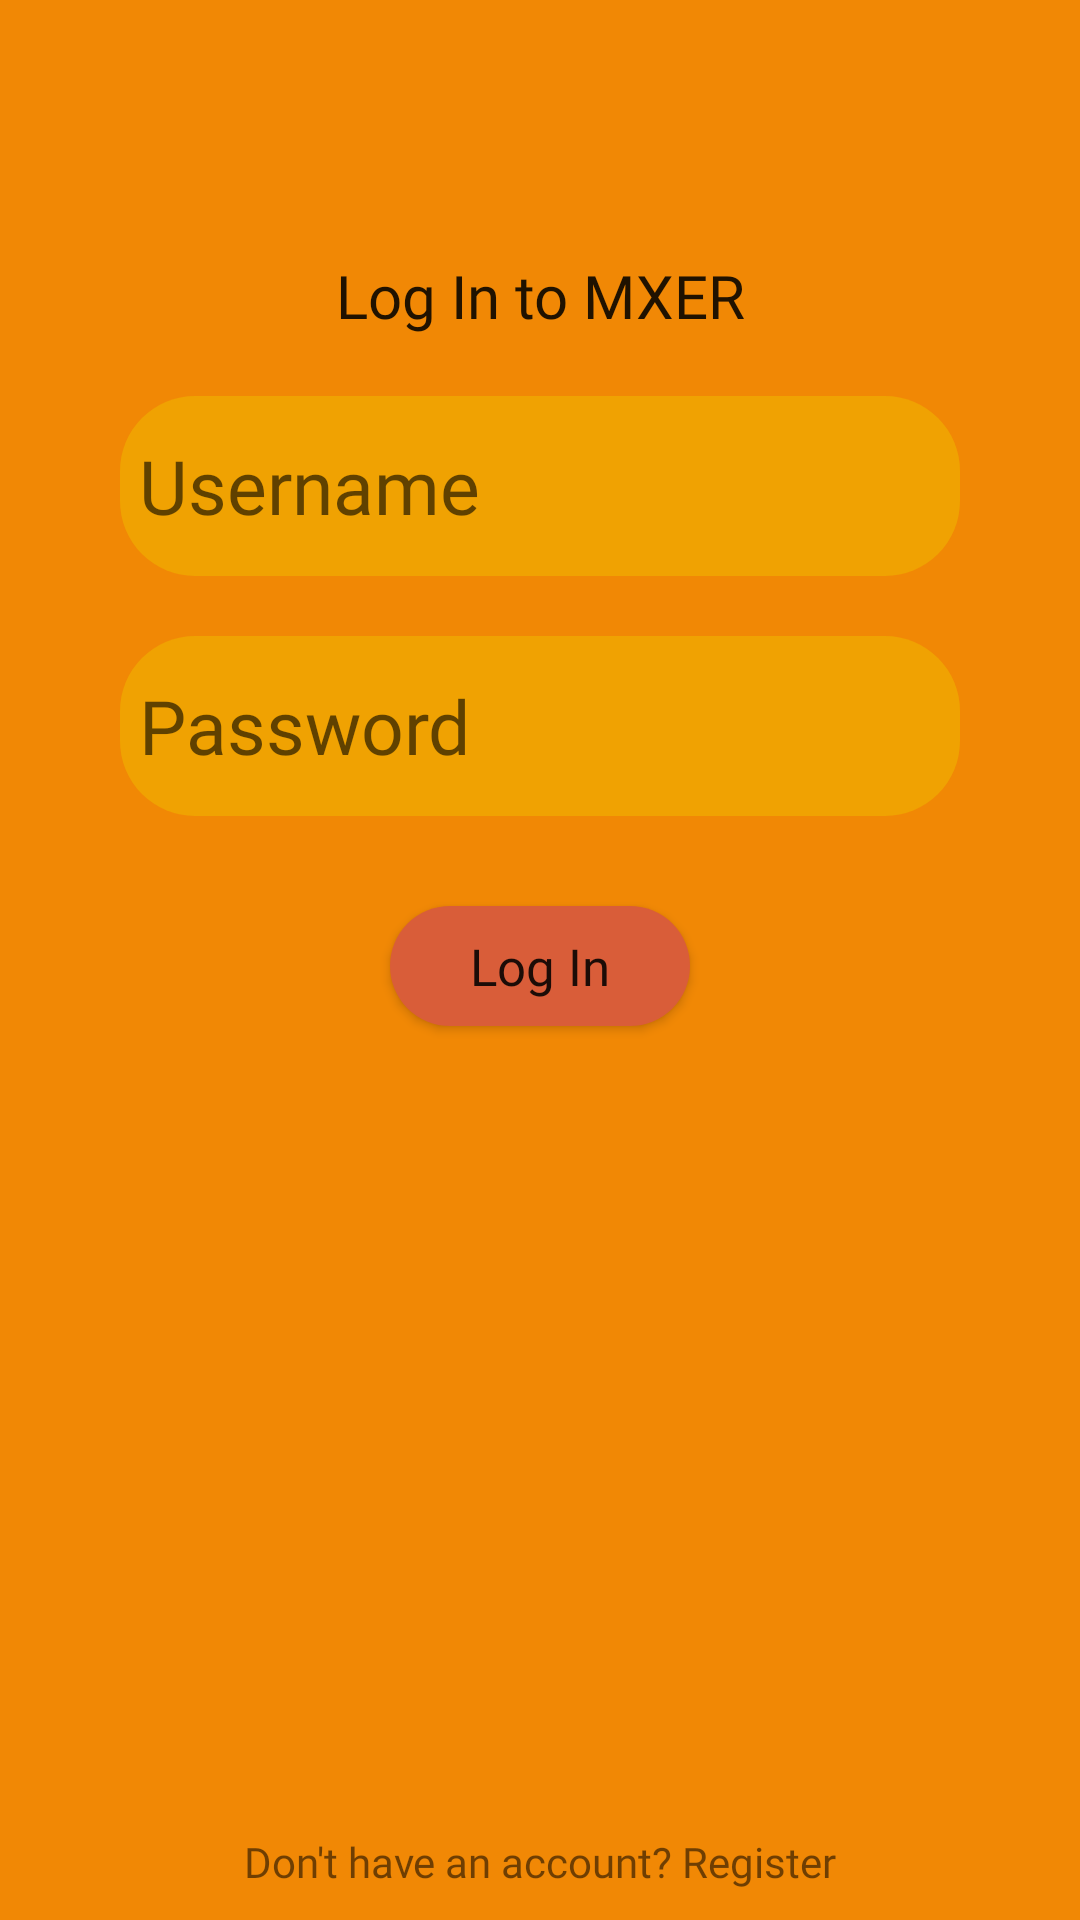

Layout XML and referenced resources for this Android screen:
<!-- AndroidManifest.xml: application theme Theme.CS388Project -->
<!-- res/layout/fragment_login.xml -->
<?xml version="1.0" encoding="utf-8"?>
<androidx.constraintlayout.widget.ConstraintLayout xmlns:android="http://schemas.android.com/apk/res/android"
    xmlns:tools="http://schemas.android.com/tools"
    android:layout_width="match_parent"
    android:layout_height="match_parent"
    xmlns:app="http://schemas.android.com/apk/res-auto"
    tools:context=".fragments.LoginFragment"
    android:background="#F18805">

    <EditText
        android:id="@+id/et_username"
        android:layout_width="280dp"
        android:layout_height="60dp"
        android:layout_marginTop="20dp"
        android:width="200dp"
        android:background="@drawable/rounded_edittext"
        android:hint=" Username"
        android:textSize="25sp"
        app:layout_constraintEnd_toEndOf="parent"
        app:layout_constraintStart_toStartOf="parent"
        app:layout_constraintTop_toBottomOf="@+id/LoginText"
        android:fontFamily="@font/inter_regular"/>

    <EditText
        android:id="@+id/et_password"
        android:layout_width="wrap_content"
        android:layout_height="60dp"
        android:layout_marginTop="20dp"
        android:width="280dp"
        android:background="@drawable/rounded_edittext"
        android:ems="10"
        android:hint=" Password"
        android:inputType="textPassword"
        android:textSize="25sp"
        app:layout_constraintEnd_toEndOf="parent"
        app:layout_constraintStart_toStartOf="parent"
        app:layout_constraintTop_toBottomOf="@+id/et_username"
        android:fontFamily="@font/inter_regular"
        />

    <androidx.appcompat.widget.AppCompatButton
        android:id="@+id/login_button"
        android:layout_width="100dp"
        android:layout_height="40dp"
        android:layout_marginTop="30dp"
        android:text="Log In"
        android:textSize="17sp"
        android:background="@drawable/rounded_button"
        app:layout_constraintEnd_toEndOf="parent"
        app:layout_constraintStart_toStartOf="parent"
        app:layout_constraintTop_toBottomOf="@+id/et_password"
        android:textAllCaps="false"
        android:fontFamily="@font/inter_regular"/>

    <ImageView
        android:id="@+id/mxerLogo"
        android:layout_width="wrap_content"
        android:layout_height="wrap_content"
        android:layout_marginTop="55dp"
        app:layout_constraintEnd_toEndOf="parent"
        app:layout_constraintStart_toStartOf="parent"
        app:layout_constraintTop_toTopOf="parent"
        tools:src="@tools:sample/avatars" />

    <TextView
        android:id="@+id/LoginText"
        android:layout_width="wrap_content"
        android:layout_height="wrap_content"
        android:layout_marginTop="30dp"
        android:text="Log In to MXER"
        android:textAppearance="@style/TextAppearance.AppCompat.Large"
        app:layout_constraintEnd_toEndOf="parent"
        app:layout_constraintStart_toStartOf="parent"
        app:layout_constraintTop_toBottomOf="@+id/mxerLogo"
        android:textSize="20sp"
        android:fontFamily="@font/inter_regular"/>

    <TextView
        android:id="@+id/Register"
        android:layout_width="wrap_content"
        android:layout_height="wrap_content"
        android:layout_marginBottom="10dp"
        android:clickable="true"
        android:text="Don't have an account? Register"
        app:layout_constraintBottom_toBottomOf="parent"
        app:layout_constraintEnd_toEndOf="parent"
        app:layout_constraintStart_toStartOf="parent"
        android:fontFamily="@font/inter_regular"/>

</androidx.constraintlayout.widget.ConstraintLayout>
<!-- resources referenced by this layout -->
<resources>
  <!-- drawable rounded_button (drawable) -->
  <?xml version="1.0" encoding="utf-8"?>
  <shape xmlns:android="http://schemas.android.com/apk/res/android"
      android:shape="rectangle"
      android:padding="10dp"
      android:fontFamily="@font/inter_black">
  
      <solid android:color="#D95D39" />
      <corners
          android:bottomRightRadius="25dp"
          android:bottomLeftRadius="25dp"
          android:topLeftRadius="25dp"
          android:topRightRadius="25dp" />
  </shape>
  <!-- drawable rounded_edittext (drawable) -->
  <?xml version="1.0" encoding="utf-8"?>
  <shape xmlns:android="http://schemas.android.com/apk/res/android"
      android:shape="rectangle"
      android:padding="10dp">
  
      <solid android:color="#F0A202" />
      <corners
          android:bottomRightRadius="25dp"
          android:bottomLeftRadius="25dp"
          android:topLeftRadius="25dp"
          android:topRightRadius="25dp" />
  </shape>
  <style name="Theme.CS388Project" parent="Theme.MaterialComponents.DayNight.DarkActionBar">
          
          <item name="colorPrimary">@color/black</item>
          <item name="colorPrimaryVariant">@color/flame</item>
          <item name="colorOnPrimary">@color/eerie_black</item>
          
          <item name="colorSecondary">@color/teal_200</item>
          <item name="colorSecondaryVariant">@color/teal_700</item>
          <item name="colorOnSecondary">@color/black</item>
          
          <item name="android:statusBarColor" tools:targetApi="l">@color/black</item>
          
          <item name="actionBarTheme">@style/AppTheme.AppBarOverlay</item>
      </style>
  <color name="black">#FF000000</color>
  <color name="flame">#D95D39</color>
  <color name="eerie_black">#262626</color>
  <color name="teal_200">#FF03DAC5</color>
  <color name="teal_700">#FF018786</color>
  <style name="AppTheme.AppBarOverlay" parent="ThemeOverlay.AppCompat.Dark.ActionBar">
          <item name="android:textColorPrimary">@color/eerie_black</item>
          <item name="android:background">@color/flame</item>
          <item name="android:fontFamily">@font/inter_regular</item>
          <item name="android:textStyle">bold</item>
      </style>
</resources>
